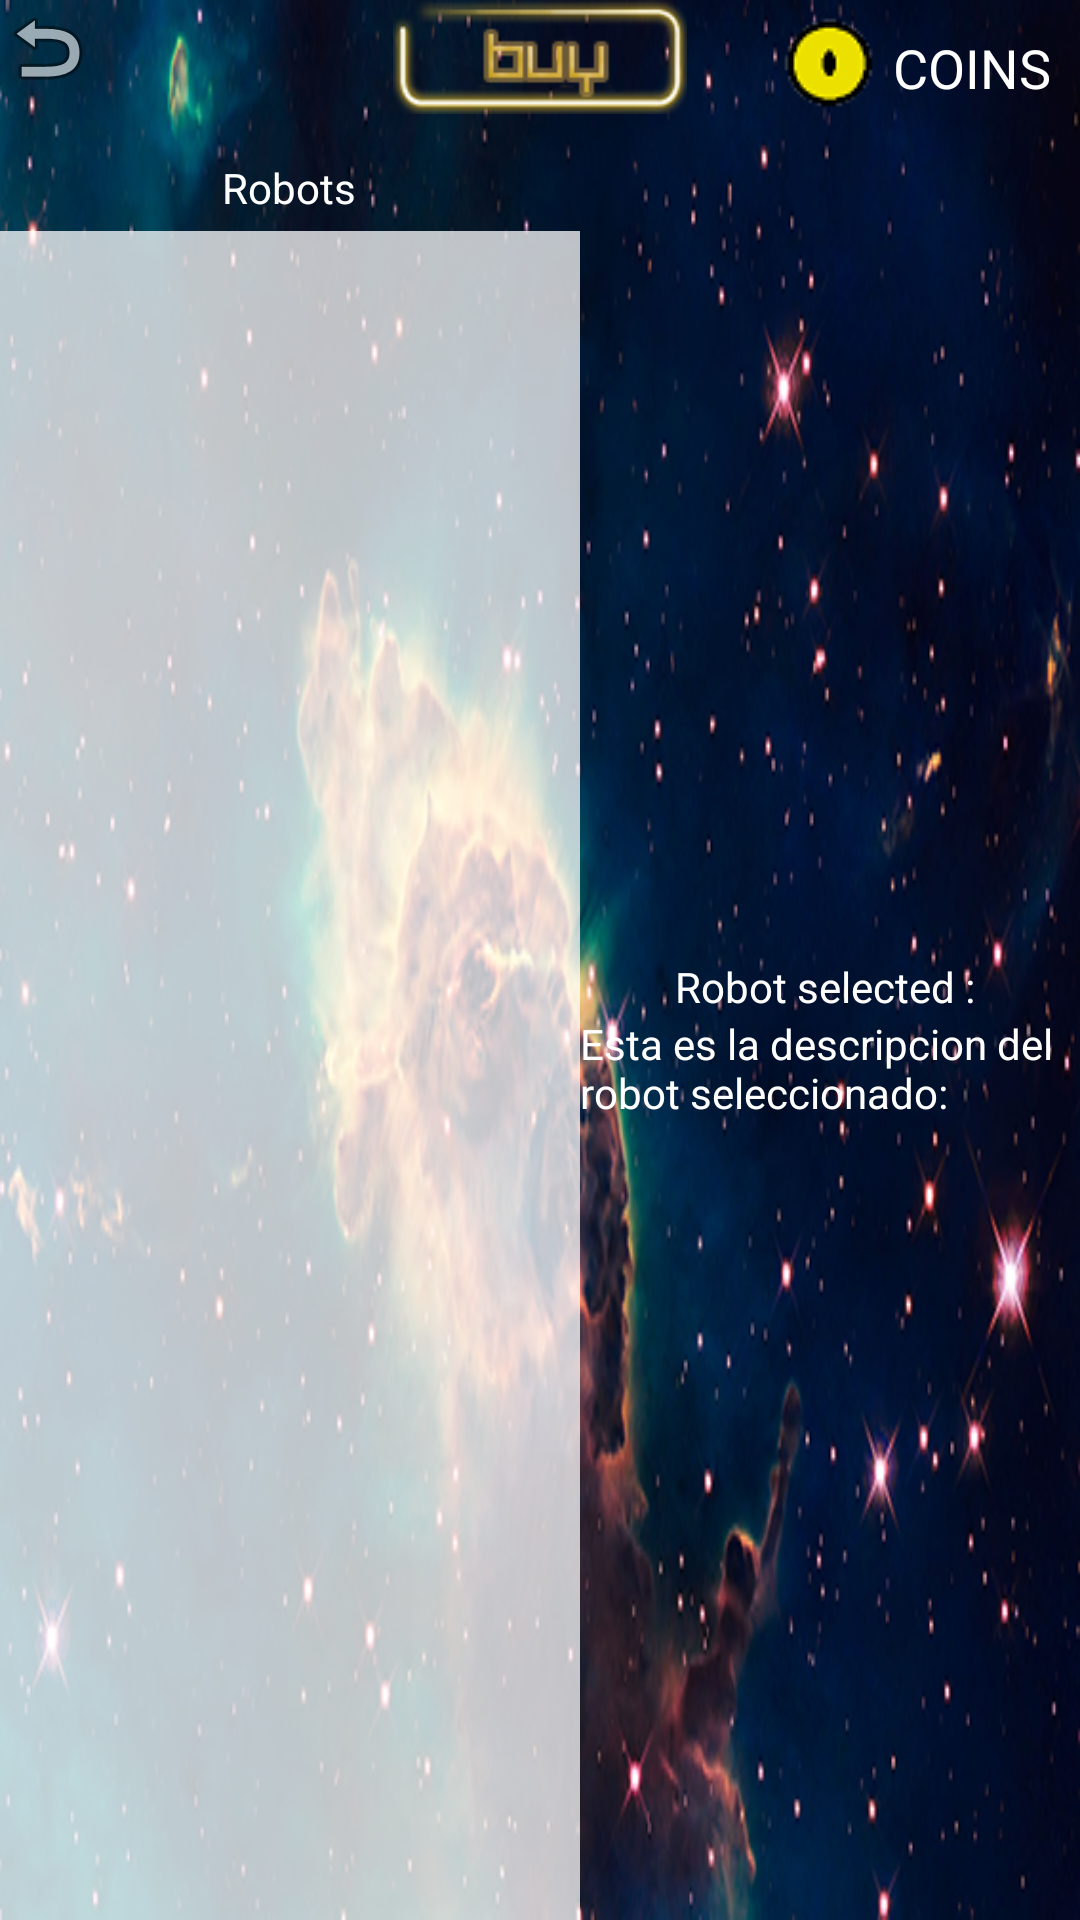

This screen was rendered from an Android layout file. Write that file and the resources it references.
<!-- AndroidManifest.xml: application theme Theme.AppCompat.Light.NoActionBar.FullScreen -->
<!-- res/layout/activity_shop_menu.xml -->
<?xml version="1.0" encoding="utf-8"?>
<RelativeLayout xmlns:android="http://schemas.android.com/apk/res/android"
    xmlns:tools="http://schemas.android.com/tools"
    android:layout_width="match_parent"
    android:layout_height="match_parent"
    android:paddingBottom="@dimen/activity_vertical_margin"
    android:paddingLeft="@dimen/activity_horizontal_margin"
    android:paddingRight="@dimen/activity_horizontal_margin"
    android:paddingTop="@dimen/activity_vertical_margin"
    tools:context="edu.ub.pis2016.pis12.robotrun.ShopMenuActivity"
    android:background="@drawable/fondomenu">

    <FrameLayout
        android:orientation="horizontal"
        android:layout_width="match_parent"
        android:layout_height="wrap_content"
        android:layout_alignParentRight="true"
        android:layout_alignParentEnd="true"
        android:id="@+id/FrameLayout">

        <ImageButton
            android:layout_width="wrap_content"
            android:layout_height="wrap_content"
            android:id="@+id/backButton_ShopActivity"
            android:background="@android:drawable/ic_menu_revert"
            android:contentDescription="@string/backButton" />

        <LinearLayout
            android:orientation="horizontal"
            android:layout_width="wrap_content"
            android:layout_height="wrap_content"
            android:layout_gravity="right|center_vertical">

            <ImageView
                android:layout_width="wrap_content"
                android:layout_height="wrap_content"
                android:id="@+id/imageViewCoins"
                android:src="@drawable/coin"
                android:layout_marginTop="5dp" />

            <TextView
                android:layout_width="wrap_content"
                android:layout_height="wrap_content"
                android:textAppearance="?android:attr/textAppearanceMedium"
                android:text="COINS"
                android:id="@+id/textViewCoins"
                android:textColor="#ffffff"
                android:layout_marginTop="10dp"
                android:layout_marginLeft="5dp"
                android:layout_marginRight="10dp" />
        </LinearLayout>

        <ImageButton
            android:layout_width="98dp"
            android:layout_height="38dp"
            android:id="@+id/buyButton_Shop"
            android:layout_gravity="center"
            android:background="@drawable/buybutton"            />

    </FrameLayout>

    <LinearLayout
        android:orientation="horizontal"
        android:layout_width="match_parent"
        android:layout_height="match_parent"
        android:layout_below="@+id/FrameLayout"
        android:layout_alignParentLeft="false"
        android:layout_alignParentStart="true"
        android:layout_alignParentTop="false"
        android:layout_alignParentBottom="true"
        android:baselineAligned="false">

        <LinearLayout
            android:orientation="vertical"
            android:layout_width="0dp"
            android:layout_height="match_parent"
            android:layout_weight="1"
            android:gravity="center"
            android:layout_marginTop="15dp">

            <TextView
                android:layout_width="wrap_content"
                android:layout_height="wrap_content"
                android:text="@string/robot_ShopMenu"
                android:id="@+id/robot_Text"
                android:layout_gravity="center_horizontal|top"
                android:textColor="#ffffff" />

            <ListView
                android:layout_width="257dp"
                android:layout_height="match_parent"
                android:id="@+id/listViewRobots"
                android:background="#beffffff"
                android:layout_gravity="center_horizontal"
                android:layout_marginTop="5dp" />

        </LinearLayout>

        <LinearLayout
            android:orientation="vertical"
            android:layout_width="0dp"
            android:layout_height="match_parent"
            android:layout_weight="0.86"
            android:gravity="center"
            android:layout_marginTop="15dp">

            <TextView
                android:layout_width="wrap_content"
                android:layout_height="wrap_content"
                android:text="Robot selected : "
                android:id="@+id/text2"
                android:allowUndo="false"
                android:textColor="@color/abc_primary_text_disable_only_material_dark"
                android:layout_gravity="center_horizontal" />

            <LinearLayout
                android:orientation="vertical"
                android:layout_width="match_parent"
                android:layout_height="wrap_content"
                android:layout_gravity="center_horizontal">

                <ImageView
                    android:layout_width="wrap_content"
                    android:layout_height="wrap_content"
                    android:id="@+id/img_robotSelected"
                    android:layout_gravity="center_horizontal" />
                <TextView
                    android:layout_width="wrap_content"
                    android:layout_height="wrap_content"
                    android:text="Esta es la descripcion del robot seleccionado: "
                    android:id="@+id/text_robotSeleccionado"
                    android:allowUndo="false"
                    android:textColor="@color/abc_primary_text_disable_only_material_dark" />

            </LinearLayout>

        </LinearLayout>

    </LinearLayout>

</RelativeLayout>
<!-- resources referenced by this layout -->
<resources>
  <!-- drawable buybutton: png bitmap (drawable, 7775 bytes) -->
  <!-- drawable coin: png bitmap (drawable, 16076 bytes) -->
  <!-- drawable fondomenu: png bitmap (drawable, 298340 bytes) -->
  <string name="backButton">Back</string>
  <string name="robot_ShopMenu">Robots</string>
  <style name="Theme.AppCompat.Light.NoActionBar.FullScreen" parent="@style/Theme.AppCompat.Light">
          <item name="windowNoTitle">true</item>
          <item name="windowActionBar">false</item>
          <item name="android:windowFullscreen">true</item>
          <item name="android:windowContentOverlay">@null</item>
      </style>
</resources>
